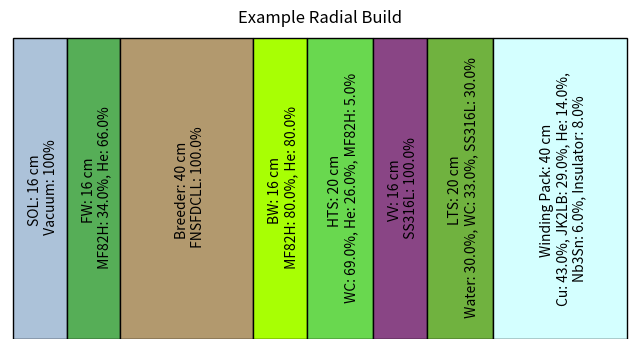

Recreate this plot in Python.
import matplotlib.pyplot as plt
from matplotlib.patches import Rectangle
import matplotlib.colors

def build_composition_string(composition, max_characters):
    """
    Assembles string from composition dict for use in radial build plot

    Arguments:
        composition (dict): "material name (str)":volume_fraction (float)

    Returns:
        comp_string (string): formatted string with material definition
    """

    comp_string = ''
    for material, fraction in composition.items():
        
        mat_string = f'{material}: {round(fraction*100,3)}%, '
        line_len =len(comp_string)-(comp_string+mat_string).rfind('\n')

        if line_len > max_characters:
            comp_string += '\n' + mat_string
        else:
            comp_string += mat_string

    return comp_string[0:-2]

def plot_radial_build(build, Title = "Radial Build", colors = None, 
                      max_characters = 35, max_thickness = None, size = (8,4), 
                      unit = 'cm'):
    """
    Creates a radial build plot, with layers scaled between a minimum and
        maximum pixel width to preserve readability
    
    Arguments:
        build (dict): {"layer name": {"thickness": (float),
                                      "composition": {
                                        "material name": fraction (float)
                                }
                            }
                        }
        title (string): title for plot and filename to save to
        colors (list of str): list of matplotlib color strings. 
            If specific colors are desired for each layer they can be added here
        max_characters (float): maximum length of a line before wrapping the 
            text
        max_thickness (float): maximum thickness of layer to display, useful
            for reducing the total size of the figure.
        size (iter of float): figure size, inches. (width, height)
        unit (str): Unit of thickness values
    """

    char_to_height = 1.15
    min_line_height = 8
    height = char_to_height*max_characters

    if colors is None: 
        colors = list(matplotlib.colors.XKCD_COLORS.values())[0:len(build)]

    #initialize list for lower left corner of each layer rectangle
    ll = [0,0]
    plt.figure(1, figsize=size)
    plt.tight_layout()
    ax = plt.gca()
    ax.set_ylim(0,height+1)

    total_thickness = 0
    for layer, color in zip(build, colors):

        comp_string = build_composition_string(build[layer]['composition'],
                                               max_characters)
        newlines = comp_string.count('\n')

        # adjust thicknesses
        if max_thickness is not None:
            if build[layer]['thickness'] > max_thickness:
                
                build[layer]['thickness'] = max_thickness

        if build[layer]['thickness'] < (2 + newlines)*min_line_height:
            thickness = (2 + newlines)*min_line_height
        else:
            thickness = build[layer]['thickness']

        ax.add_patch(Rectangle(ll,thickness, height, facecolor = color, 
                               edgecolor = "black"))

        #put the text in
        centerx = (ll[0]+ll[0]+thickness)/2+1
        centery = (height)/2
        plt.text(centerx, centery, 
                 f'{layer}: {thickness} {unit} \n {comp_string}', 
                 rotation = "vertical", ha = "center", va = "center", wrap=True)

        #update lower left corner
        ll[0] = ll[0]+float(thickness)

        total_thickness += thickness

    ax.set_xlim(-1, total_thickness+1)
    ax.set_axis_off()
    plt.title(Title)
    plt.savefig(Title.replace(' ',"") + '.png',dpi=200)

    plt.close()


def main():
    #example
    build = {
        "SOL":{'thickness':4, "composition":{"Vacuum":1}},
        "FW":{'thickness':4, "composition":{"MF82H":0.34,"He":0.66}},
        "Breeder":{"thickness":50, "composition":{"FNSFDCLL":1.0}},
        "BW":{'thickness':4, "composition":{"MF82H":0.8,"He":0.8}},
        "HTS":{"thickness":20,
            "composition":{'WC':0.69, "He":0.26, "MF82H":0.05}},
        "VV":{"thickness":10, 'composition':{"SS316L":1.0}},
        "LTS":{"thickness":20, 
            'composition':{"Water":0.3, "WC":0.33, "SS316L":0.3}},
        "Winding Pack": {"thickness":63, 
                         'composition':{'Cu':0.43, 'JK2LB':0.29, 'He':0.14,
                            'Nb3Sn':0.06, 'Insulator':0.08}}
    }
    
    plot_radial_build(build, Title="Example Radial Build", max_thickness=40)



if __name__ == "__main__":
    main()
